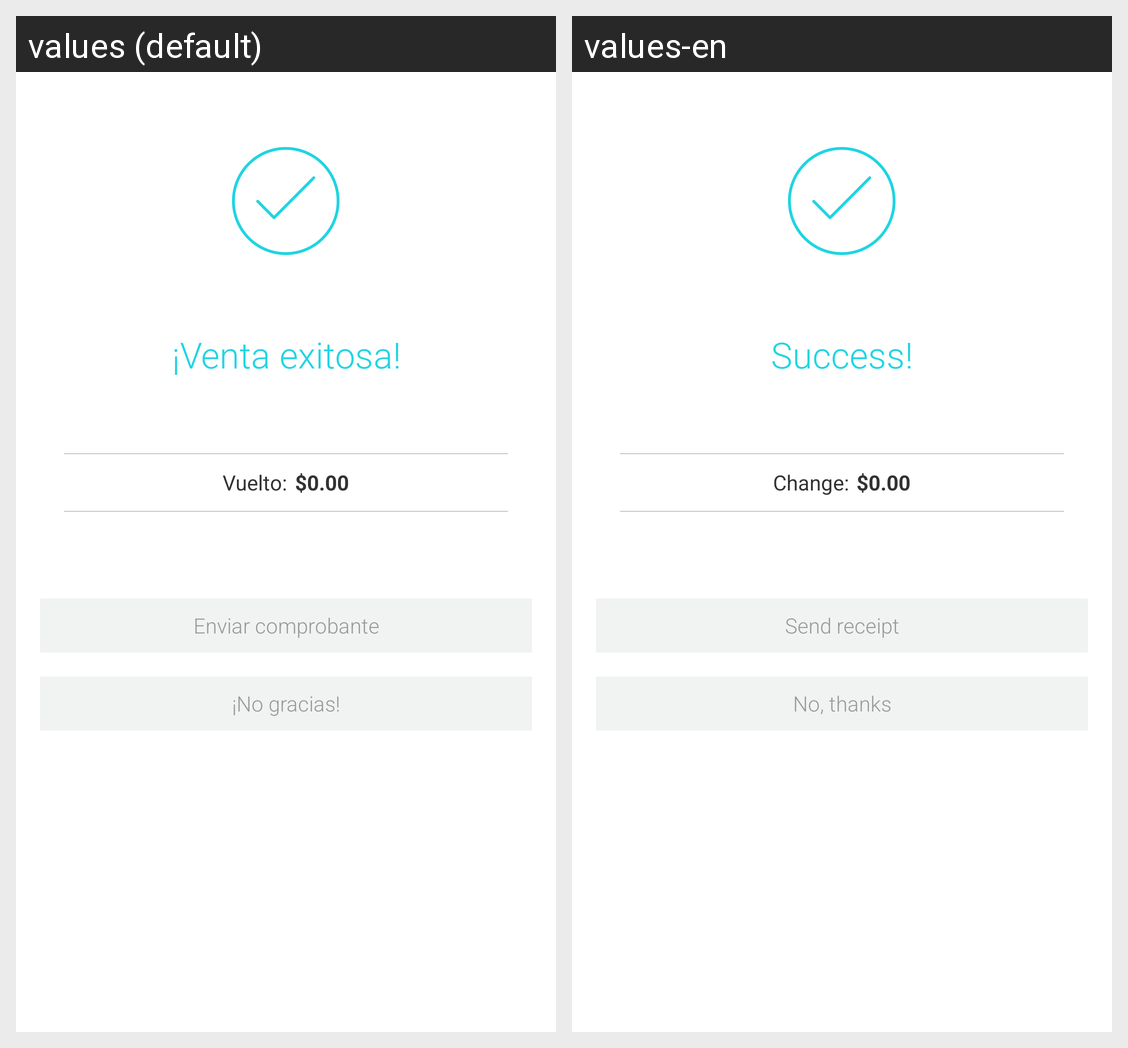

Locale-by-locale string values for the Android screen shown in this grid:
Android screen res/layout/activity_successful_sales_cash.xml rendered under 2 locales, left to right: values (default), values-en. Device: Nexus 5 (rendered at 1080×1920; each locale shown at half size, 540×960, under a caption strip naming it); theme AppTheme.
Strings drawn on this screen, with the default value and each locale's value (text and hints the layout hard-codes, and strings that could not be matched under every locale, appear in the picture but are not listed):

sucessfullSale
  values: ¡Venta exitosa!
  values-en: Success!

change
  values: Vuelto:
  values-en: Change:

sendReceipt
  values: Enviar comprobante
  values-en: Send receipt

noThanks
  values: ¡No gracias!
  values-en: No, thanks
